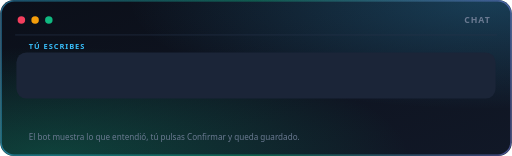
t = 0.00 s
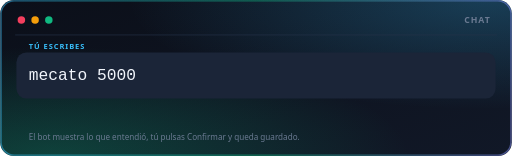
t = 1.70 s
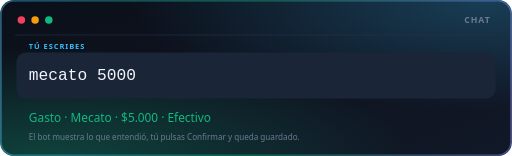
t = 3.60 s
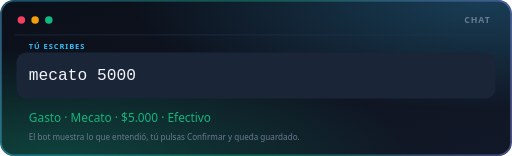
t = 5.00 s
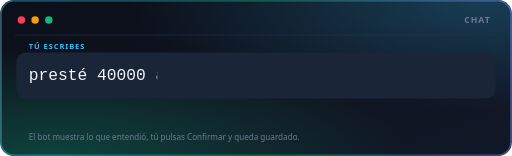
t = 6.68 s
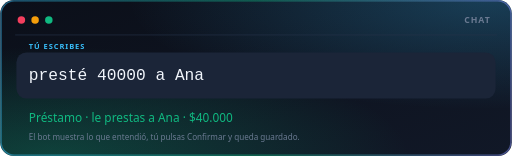
t = 8.30 s

The animated SVG that drew these frames (rendered in a browser with its animation timeline set to each time). Animation: 8 CSS @keyframes rules; frames cover the first 8.30 s, repeats indefinitely.

<svg xmlns="http://www.w3.org/2000/svg" viewBox="0 0 820 250" width="820" height="250" role="img" aria-label="Ejemplos de frases que entiende el chat">
  <title>Frases que entiende el chat</title>
  <defs>
    <linearGradient id="fondo" x1="0" y1="0" x2="1" y2="1"><stop offset="0" stop-color="#0B0F19"/><stop offset="1" stop-color="#111827"/></linearGradient>
    <linearGradient id="borde" x1="0" y1="0" x2="1" y2="0"><stop offset="0" stop-color="#38BDF8"/><stop offset=".5" stop-color="#10B981"/><stop offset="1" stop-color="#818CF8"/></linearGradient>
    <linearGradient id="titulo" x1="0" y1="0" x2="1" y2="0"><stop offset="0" stop-color="#38BDF8"/><stop offset=".55" stop-color="#10B981"/><stop offset="1" stop-color="#818CF8"/></linearGradient>
    <radialGradient id="luz1" cx=".1" cy="1" r=".7"><stop offset="0" stop-color="#10B981" stop-opacity=".28"/><stop offset="1" stop-color="#10B981" stop-opacity="0"/></radialGradient>
    <radialGradient id="luz2" cx=".95" cy="0" r=".7"><stop offset="0" stop-color="#38BDF8" stop-opacity=".25"/><stop offset="1" stop-color="#38BDF8" stop-opacity="0"/></radialGradient>
    <radialGradient id="luz3" cx=".6" cy=".1" r=".5"><stop offset="0" stop-color="#818CF8" stop-opacity=".18"/><stop offset="1" stop-color="#818CF8" stop-opacity="0"/></radialGradient>
  </defs>
  <style>
    @keyframes t0 { 0%, 0.000% { width: 0; animation-timing-function: steps(11, end); } 7.870%, 23.148% { width: 175.600px; } 23.158%, 100% { width: 0; } }
    @keyframes r0 { 0%, 7.870% { opacity: 0; transform: translateY(6px); } 10.185%, 23.148% { opacity: 1; transform: none; } 23.158%, 100% { opacity: 0; } }
    .t0 { animation: t0 21.6s linear infinite; }
    .r0 { animation: r0 21.6s linear infinite; }
    @keyframes t1 { 0%, 25.000% { width: 0; animation-timing-function: steps(18, end); } 32.870%, 48.148% { width: 284.800px; } 48.158%, 100% { width: 0; } }
    @keyframes r1 { 0%, 32.870% { opacity: 0; transform: translateY(6px); } 35.185%, 48.148% { opacity: 1; transform: none; } 48.158%, 100% { opacity: 0; } }
    .t1 { animation: t1 21.6s linear infinite; }
    .r1 { animation: r1 21.6s linear infinite; }
    @keyframes t2 { 0%, 50.000% { width: 0; animation-timing-function: steps(35, end); } 57.870%, 73.148% { width: 550.000px; } 73.158%, 100% { width: 0; } }
    @keyframes r2 { 0%, 57.870% { opacity: 0; transform: translateY(6px); } 60.185%, 73.148% { opacity: 1; transform: none; } 73.158%, 100% { opacity: 0; } }
    .t2 { animation: t2 21.6s linear infinite; }
    .r2 { animation: r2 21.6s linear infinite; }
    @keyframes t3 { 0%, 75.000% { width: 0; animation-timing-function: steps(16, end); } 82.870%, 98.148% { width: 253.600px; } 98.158%, 100% { width: 0; } }
    @keyframes r3 { 0%, 82.870% { opacity: 0; transform: translateY(6px); } 85.185%, 98.148% { opacity: 1; transform: none; } 98.158%, 100% { opacity: 0; } }
    .t3 { animation: t3 21.6s linear infinite; }
    .r3 { animation: r3 21.6s linear infinite; }</style>
  <rect width="820" height="250" rx="22" fill="url(#fondo)"/>
  <rect width="820" height="250" rx="22" fill="url(#luz1)"/><rect width="820" height="250" rx="22" fill="url(#luz2)"/>
  <rect x="1.5" y="1.5" width="817" height="247" rx="21" fill="none" stroke="url(#borde)" stroke-opacity=".5" stroke-width="2"/>
  <g>
    <circle cx="34" cy="32" r="6" fill="#F43F5E"/><circle cx="56" cy="32" r="6" fill="#F59E0B"/><circle cx="78" cy="32" r="6" fill="#10B981"/>
    <text x="786" y="37" text-anchor="end" font-family="system-ui, sans-serif" font-size="14" font-weight="700" fill="#6B7A92" letter-spacing="1.5">CHAT</text>
    <line x1="24" x2="796" y1="56" y2="56" stroke="#263249"/>
  </g>
  <rect x="26" y="84" width="768" height="74" rx="16" fill="#1B2538"/>
  <text x="46" y="78" font-family="system-ui, sans-serif" font-size="12" font-weight="700" fill="#38BDF8" letter-spacing="1.5">TÚ ESCRIBES</text>
  
  <g>
    <clipPath id="c0-46"><rect class="t0" x="46" y="98" width="0" height="38"/></clipPath>
    <text x="46" y="128" clip-path="url(#c0-46)" font-family="ui-monospace, SFMono-Regular, Menlo, Consolas, monospace" font-size="26" fill="#F1F5FB" textLength="171.6" lengthAdjust="spacing">mecato 5000</text>
    <text class="r0" x="46" y="196" font-family="system-ui, -apple-system, 'Segoe UI', Roboto, sans-serif" font-size="19" fill="#10B981">Gasto · Mecato · $5.000 · Efectivo</text>
  </g>
  <g>
    <clipPath id="c1-46"><rect class="t1" x="46" y="98" width="0" height="38"/></clipPath>
    <text x="46" y="128" clip-path="url(#c1-46)" font-family="ui-monospace, SFMono-Regular, Menlo, Consolas, monospace" font-size="26" fill="#F1F5FB" textLength="280.8" lengthAdjust="spacing">presté 40000 a Ana</text>
    <text class="r1" x="46" y="196" font-family="system-ui, -apple-system, 'Segoe UI', Roboto, sans-serif" font-size="19" fill="#10B981">Préstamo · le prestas a Ana · $40.000</text>
  </g>
  <g>
    <clipPath id="c2-46"><rect class="t2" x="46" y="98" width="0" height="38"/></clipPath>
    <text x="46" y="128" clip-path="url(#c2-46)" font-family="ui-monospace, SFMono-Regular, Menlo, Consolas, monospace" font-size="26" fill="#F1F5FB" textLength="546" lengthAdjust="spacing">almuerzo 60000 entre Ana, Luis y yo</text>
    <text class="r2" x="46" y="196" font-family="system-ui, -apple-system, 'Segoe UI', Roboto, sans-serif" font-size="19" fill="#10B981">Compartido · tu parte $20.000 · ellos te deben $40.000</text>
  </g>
  <g>
    <clipPath id="c3-46"><rect class="t3" x="46" y="98" width="0" height="38"/></clipPath>
    <text x="46" y="128" clip-path="url(#c3-46)" font-family="ui-monospace, SFMono-Regular, Menlo, Consolas, monospace" font-size="26" fill="#F1F5FB" textLength="249.6" lengthAdjust="spacing">vendí 3 botellas</text>
    <text class="r3" x="46" y="196" font-family="system-ui, -apple-system, 'Segoe UI', Roboto, sans-serif" font-size="19" fill="#10B981">Venta · 3 botellas · con el precio de tu catálogo</text>
  </g>
  <text x="46" y="224" font-family="system-ui, sans-serif" font-size="13" fill="#6B7A92">El bot muestra lo que entendió, tú pulsas Confirmar y queda guardado.</text>
</svg>
